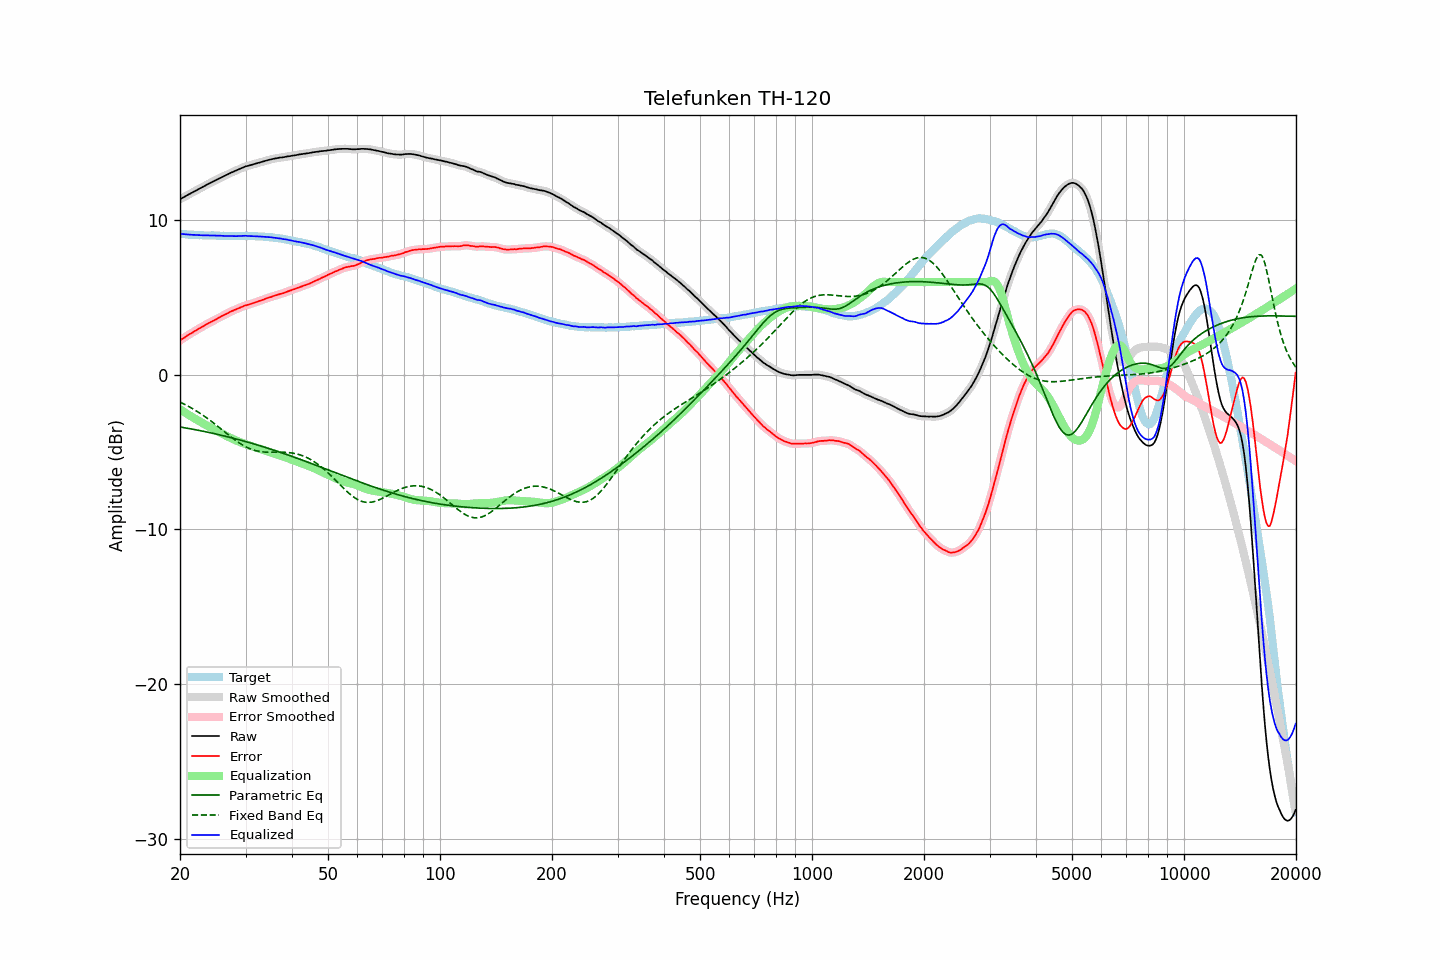

The data file committed next to this chart (first rows):
frequency, raw, error, smoothed, error_smoothed, equalization, parametric_eq, fixed_band_eq, equalized_raw, equalized_smoothed, target
20.00, 11.36, 2.22, 11.36, 2.23, -2.23, -3.37, -1.76, 9.13, 9.13, 9.14
20.20, 11.42, 2.30, 11.42, 2.30, -2.30, -3.39, -1.81, 9.12, 9.12, 9.12
20.40, 11.47, 2.36, 11.47, 2.36, -2.36, -3.41, -1.86, 9.10, 9.11, 9.10
20.61, 11.53, 2.42, 11.53, 2.43, -2.43, -3.42, -1.91, 9.10, 9.10, 9.10
20.81, 11.59, 2.51, 11.59, 2.50, -2.50, -3.44, -1.97, 9.09, 9.09, 9.08
21.02, 11.65, 2.57, 11.65, 2.57, -2.56, -3.46, -2.02, 9.08, 9.08, 9.07
21.23, 11.70, 2.64, 11.70, 2.63, -2.63, -3.48, -2.08, 9.07, 9.07, 9.06
21.44, 11.76, 2.69, 11.76, 2.69, -2.69, -3.50, -2.14, 9.07, 9.06, 9.07
21.66, 11.81, 2.75, 11.81, 2.75, -2.76, -3.52, -2.20, 9.05, 9.06, 9.06
21.87, 11.87, 2.82, 11.87, 2.81, -2.82, -3.54, -2.26, 9.05, 9.05, 9.05
22.09, 11.92, 2.88, 11.92, 2.88, -2.88, -3.56, -2.32, 9.04, 9.04, 9.04
22.31, 11.98, 2.94, 11.98, 2.94, -2.94, -3.58, -2.39, 9.04, 9.04, 9.04
22.54, 12.04, 3.01, 12.04, 3.00, -3.00, -3.60, -2.45, 9.04, 9.04, 9.03
22.76, 12.09, 3.05, 12.09, 3.06, -3.06, -3.62, -2.52, 9.03, 9.03, 9.04
22.99, 12.15, 3.12, 12.15, 3.12, -3.12, -3.64, -2.59, 9.03, 9.02, 9.03
23.22, 12.20, 3.18, 12.20, 3.18, -3.18, -3.66, -2.66, 9.02, 9.02, 9.02
23.45, 12.26, 3.24, 12.26, 3.24, -3.24, -3.68, -2.74, 9.02, 9.02, 9.02
23.69, 12.32, 3.30, 12.31, 3.30, -3.29, -3.70, -2.81, 9.02, 9.02, 9.02
23.92, 12.37, 3.35, 12.37, 3.35, -3.35, -3.73, -2.89, 9.02, 9.02, 9.02
24.16, 12.42, 3.40, 12.42, 3.40, -3.41, -3.75, -2.97, 9.01, 9.02, 9.01
24.40, 12.48, 3.46, 12.48, 3.46, -3.46, -3.77, -3.04, 9.02, 9.01, 9.02
24.65, 12.53, 3.51, 12.53, 3.51, -3.52, -3.79, -3.12, 9.01, 9.01, 9.02
24.89, 12.58, 3.57, 12.58, 3.57, -3.57, -3.82, -3.21, 9.01, 9.01, 9.01
25.14, 12.63, 3.63, 12.63, 3.63, -3.63, -3.84, -3.29, 9.00, 9.00, 9.00
25.39, 12.68, 3.68, 12.68, 3.69, -3.68, -3.87, -3.37, 9.00, 9.00, 9.00
25.65, 12.74, 3.75, 12.74, 3.74, -3.74, -3.89, -3.45, 9.00, 9.00, 8.99
25.91, 12.79, 3.80, 12.79, 3.80, -3.79, -3.91, -3.54, 8.99, 8.99, 8.99
26.16, 12.84, 3.84, 12.84, 3.85, -3.85, -3.94, -3.62, 8.99, 8.99, 9.00
26.43, 12.89, 3.90, 12.89, 3.90, -3.91, -3.96, -3.71, 8.98, 8.98, 8.99
26.69, 12.94, 3.95, 12.94, 3.95, -3.96, -3.99, -3.79, 8.98, 8.98, 8.98
26.96, 12.99, 4.01, 12.99, 4.01, -4.01, -4.02, -3.87, 8.98, 8.98, 8.98
27.23, 13.04, 4.07, 13.04, 4.06, -4.06, -4.04, -3.96, 8.98, 8.98, 8.97
27.50, 13.09, 4.12, 13.09, 4.11, -4.11, -4.07, -4.04, 8.98, 8.98, 8.97
27.77, 13.13, 4.15, 13.13, 4.16, -4.15, -4.09, -4.12, 8.97, 8.98, 8.98
28.05, 13.18, 4.20, 13.18, 4.20, -4.20, -4.12, -4.19, 8.98, 8.97, 8.98
28.33, 13.22, 4.24, 13.22, 4.24, -4.25, -4.15, -4.27, 8.97, 8.97, 8.98
28.62, 13.27, 4.29, 13.27, 4.29, -4.29, -4.18, -4.34, 8.97, 8.97, 8.97
28.90, 13.31, 4.33, 13.31, 4.33, -4.34, -4.20, -4.41, 8.97, 8.97, 8.98
29.19, 13.36, 4.38, 13.36, 4.38, -4.38, -4.23, -4.48, 8.98, 8.98, 8.98
29.48, 13.40, 4.42, 13.40, 4.42, -4.42, -4.26, -4.54, 8.98, 8.99, 8.98
29.78, 13.45, 4.47, 13.45, 4.46, -4.45, -4.29, -4.60, 8.99, 8.99, 8.98
30.08, 13.49, 4.49, 13.48, 4.50, -4.49, -4.32, -4.66, 9.00, 8.99, 9.00
30.38, 13.51, 4.52, 13.51, 4.53, -4.53, -4.35, -4.71, 8.98, 8.99, 8.98
30.68, 13.54, 4.56, 13.54, 4.56, -4.56, -4.38, -4.75, 8.98, 8.98, 8.98
30.99, 13.57, 4.59, 13.57, 4.59, -4.59, -4.41, -4.80, 8.98, 8.97, 8.98
31.30, 13.60, 4.62, 13.60, 4.62, -4.63, -4.44, -4.84, 8.97, 8.97, 8.98
31.61, 13.63, 4.65, 13.63, 4.66, -4.66, -4.47, -4.87, 8.97, 8.97, 8.98
31.93, 13.66, 4.69, 13.66, 4.69, -4.69, -4.50, -4.90, 8.97, 8.97, 8.96
32.24, 13.69, 4.73, 13.69, 4.73, -4.73, -4.53, -4.93, 8.96, 8.96, 8.96
32.57, 13.72, 4.77, 13.72, 4.77, -4.76, -4.56, -4.95, 8.95, 8.95, 8.95
32.89, 13.75, 4.80, 13.75, 4.80, -4.80, -4.59, -4.96, 8.95, 8.95, 8.95
33.22, 13.78, 4.84, 13.78, 4.84, -4.84, -4.63, -4.98, 8.94, 8.94, 8.94
33.55, 13.81, 4.87, 13.81, 4.87, -4.88, -4.66, -4.99, 8.93, 8.93, 8.94
33.89, 13.84, 4.91, 13.84, 4.91, -4.91, -4.69, -5.00, 8.93, 8.93, 8.93
34.23, 13.87, 4.95, 13.87, 4.95, -4.95, -4.72, -5.00, 8.92, 8.92, 8.91
34.57, 13.90, 4.99, 13.90, 4.99, -4.98, -4.76, -5.01, 8.91, 8.91, 8.91
34.92, 13.92, 5.02, 13.92, 5.02, -5.02, -4.79, -5.01, 8.90, 8.90, 8.90
35.27, 13.95, 5.04, 13.95, 5.05, -5.06, -4.82, -5.01, 8.89, 8.89, 8.90
35.62, 13.97, 5.10, 13.97, 5.09, -5.09, -4.86, -5.01, 8.88, 8.88, 8.87
35.97, 13.99, 5.12, 13.99, 5.12, -5.12, -4.89, -5.01, 8.87, 8.87, 8.87
... 635 more rows
